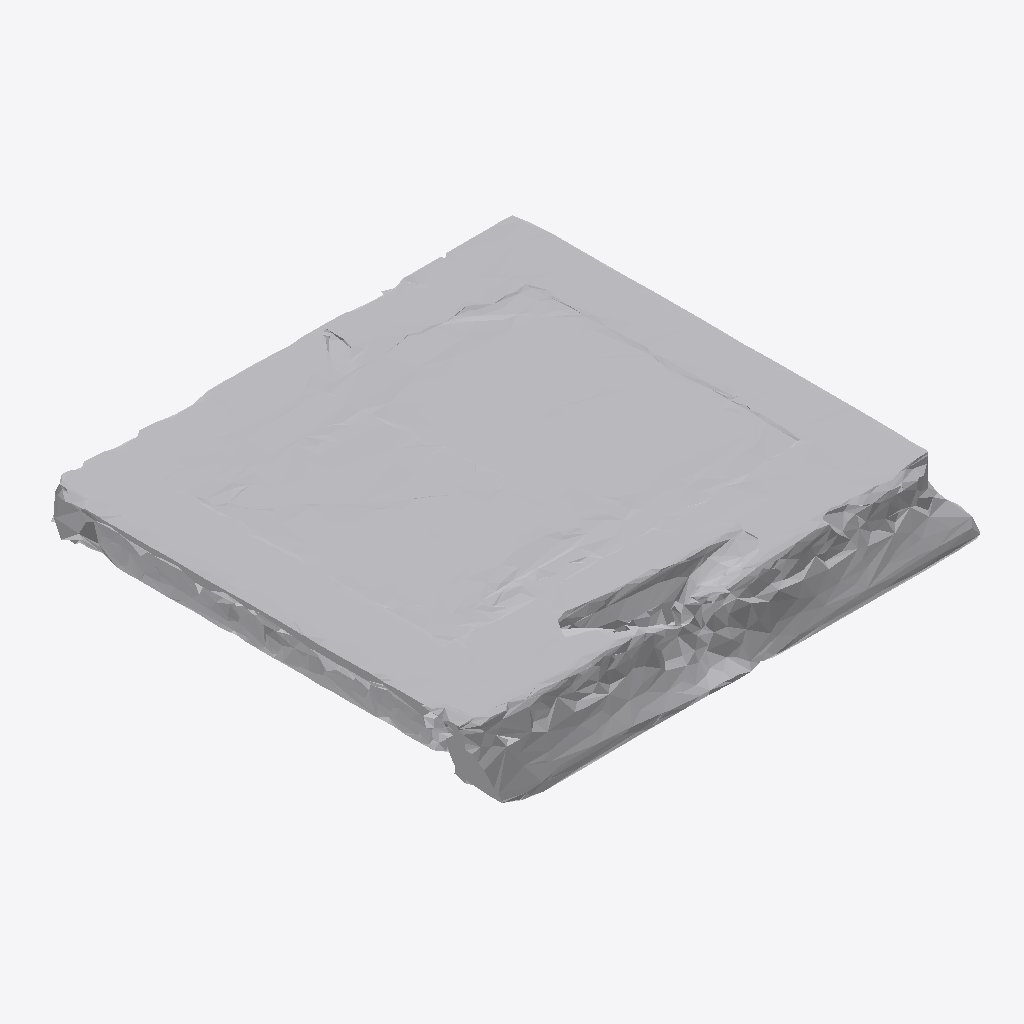
Isometric view of an IFC building model (IFC-SPF (STEP), schema IFC4, length unit metre), seen from the south-west, elements coloured by IFC class: 1 other element (light grey).
Extent 1.9 m × 1.9 m × 0.2 m (x, y, z). Storeys (1): Ground Floor at 0.00 m. Elements (1): 1 IfcFurniture.

HEADER;
FILE_DESCRIPTION(('ViewDefinition [CoordinationView]'),'2;1');
FILE_NAME('','2026-07-12T12:59:02',(''),(''),'IfcOpenShell 0.8.0','IfcOpenShell 0.8.0','');
FILE_SCHEMA(('IFC4'));
ENDSEC;
DATA;
#17=IFCPROJECT('1JpwvTT3X36eUdqtVaMulo',#5,'Office Project',$,$,$,$,(#15),#10);
#20=IFCSITE('3gwP3gvX5CpPqea6fTz0aK',#5,'Site',$,$,#19,$,$,.ELEMENT.,$,$,$,$,$);
#22=IFCBUILDING('3gVzaIil9AWP1jzbTTYVsr',#5,'Building',$,$,#21,$,$,.ELEMENT.,$,$,$);
#24=IFCBUILDINGSTOREY('2X9PSdZMXAKh37p9p1uGmg',#5,'Ground Floor',$,$,#23,$,$,.ELEMENT.,0.0);
#35=IFCFURNITURE('3llNgYmXz40QmPMvb2pSbE',#5,'list06_monitor',$,$,#34,#31,$,$);
ENDSEC;
